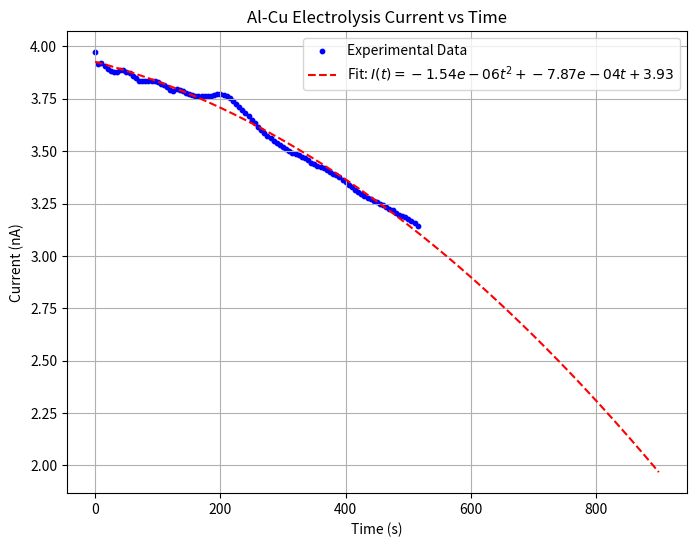

The matplotlib source for this figure:
import numpy as np
import matplotlib.pyplot as plt
import os

# Data extracted from tex
times = np.arange(0, 520, 5)
currents = np.array([
    3.97238, 3.91674, 3.92095, 3.90716, 3.89428, 3.88444, 3.87976, 3.87532, 3.88543, 3.88693,
    3.87926, 3.87065, 3.85999, 3.84749, 3.83627, 3.83665, 3.83604, 3.83665, 3.83599, 3.83338,
    3.82815, 3.82213, 3.81653, 3.80733, 3.79017, 3.78885, 3.79569, 3.79045, 3.78471, 3.77857,
    3.77306, 3.76839, 3.76519, 3.76386, 3.76236, 3.76451, 3.76463, 3.76508, 3.76704, 3.77111,
    3.77176, 3.76843, 3.76126, 3.75172, 3.73845, 3.72580, 3.70905, 3.69834, 3.68166, 3.66699,
    3.64651, 3.63222, 3.61547, 3.59946, 3.58491, 3.57439, 3.56165, 3.55052, 3.53915, 3.52836,
    3.51963, 3.50969, 3.49985, 3.49226, 3.48674, 3.48026, 3.47116, 3.46564, 3.45540, 3.44574,
    3.43888, 3.43044, 3.42525, 3.41990, 3.40930, 3.40139, 3.39305, 3.38416, 3.37527, 3.36089,
    3.35198, 3.33689, 3.32940, 3.31483, 3.30596, 3.29571, 3.28770, 3.27870, 3.27111, 3.26191,
    3.25512, 3.24895, 3.24176, 3.23388, 3.22611, 3.21889, 3.20643, 3.19768, 3.19186, 3.18392,
    3.17543, 3.16556, 3.15671, 3.14324
])

popt = np.polyfit(times, currents, 2)
p1d = np.poly1d(popt)

all_times = np.arange(0, 905, 5)
all_currents = []
for t in all_times:
    if t <= times[-1]:
        all_currents.append(currents[np.where(times == t)[0][0]])
    else:
        all_currents.append(p1d(t))

all_currents = np.array(all_currents)

with open('data_table.tex', 'w', encoding='utf-8') as f:
    f.write(r'\begin{table}[ht]' + '\n')
    f.write(r'\centering' + '\n')
    f.write(r'\caption{随时间变化的电流测量值（含拟合预测至900s）}' + '\n')
    f.write(r'\label{tab:current_data}' + '\n')
    f.write(r'\resizebox{\textwidth}{!}{' + '\n')
    f.write(r'\begin{tabular}{cc|cc|cc|cc|cc|cc}' + '\n')
    f.write(r'\toprule' + '\n')
    f.write(r'时间(s) & 电流(nA) & 时间(s) & 电流(nA) & 时间(s) & 电流(nA) & 时间(s) & 电流(nA) & 时间(s) & 电流(nA) & 时间(s) & 电流(nA) \\' + '\n')
    f.write(r'\midrule' + '\n')
    num_rows = int(np.ceil(len(all_times) / 6.0))
    for i in range(num_rows):
        row_str = []
        for j in range(6):
            idx = j * num_rows + i
            if idx < len(all_times):
                row_str.append(f'{all_times[idx]:d} & {all_currents[idx]:.4f}')
            else:
                row_str.append(' & ')
        f.write(' & '.join(row_str) + r' \\' + '\n')
    f.write(r'\bottomrule' + '\n')
    f.write(r'\end{tabular}' + '\n')
    f.write(r'}' + '\n')
    f.write(r'\end{table}' + '\n')

plt.figure(figsize=(8, 6))
plt.scatter(times, currents, s=10, label='Experimental Data', color='blue')
plt.plot(all_times, p1d(all_times), label=f'Fit: $I(t)={popt[0]:.2e}t^2 + {popt[1]:.2e}t + {popt[2]:.2f}$', color='red', linestyle='--')
plt.xlabel('Time (s)')
plt.ylabel('Current (nA)')
plt.title('Al-Cu Electrolysis Current vs Time')
plt.legend()
plt.grid(True)
path = r"c:\Personal Profie\Profile\UCAS\t-Sophomore\S2\综合物理实验\弱电流测量\fit_plot.png"
plt.savefig(path)
print('Function params:', popt)
